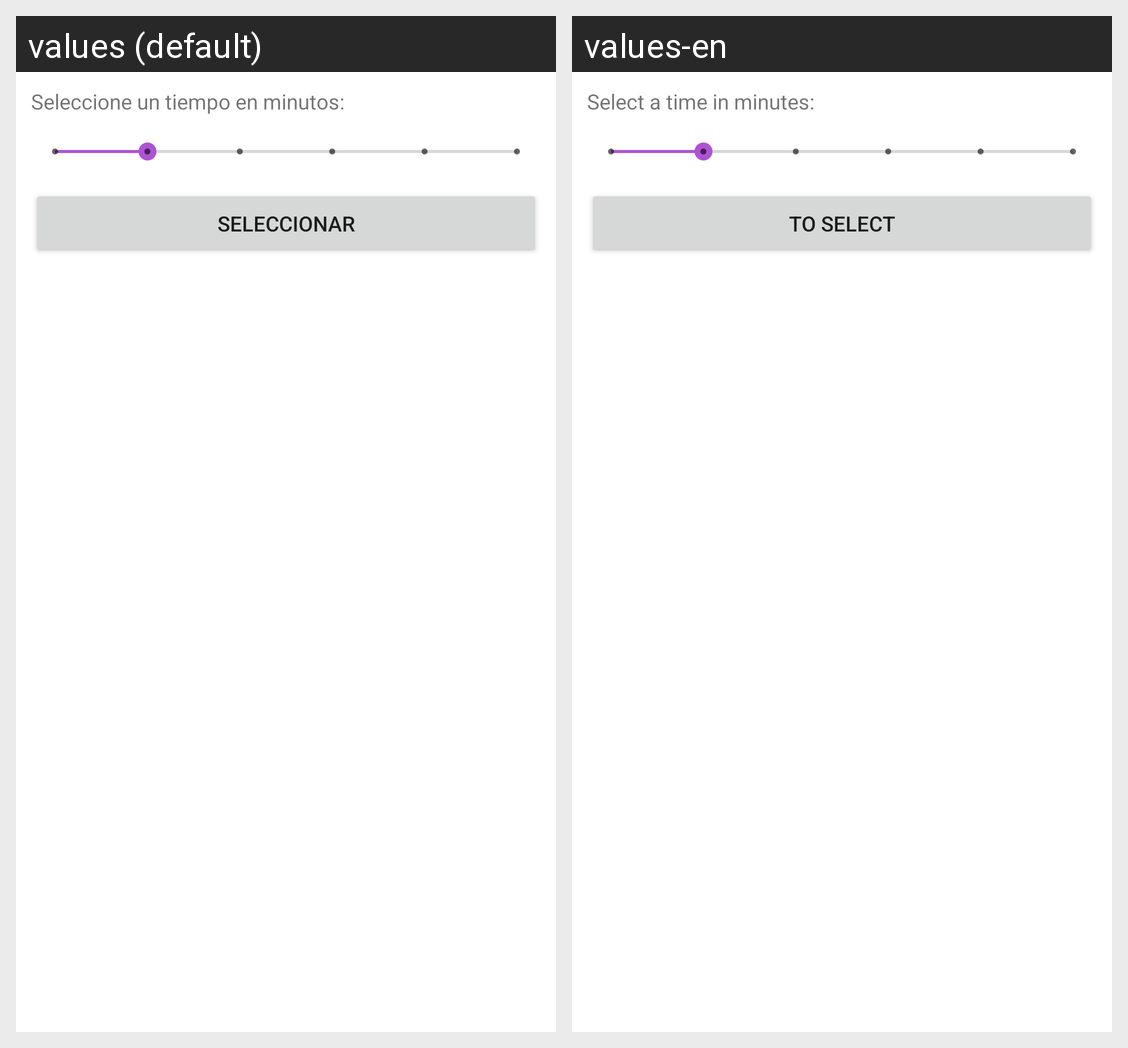

For this localized Android screen grid, give each drawn string resource with its value in every locale shown.
Android screen res/layout/dialog_time.xml rendered under 2 locales, left to right: values (default), values-en. Device: Nexus 5 (rendered at 1080×1920; each locale shown at half size, 540×960, under a caption strip naming it); theme Theme.Gmemory.
Strings drawn on this screen, with the default value and each locale's value (text and hints the layout hard-codes, and strings that could not be matched under every locale, appear in the picture but are not listed):

seleccioneT
  values: Seleccione un tiempo en minutos:
  values-en: Select a time in minutes:

seleccionar
  values: Seleccionar
  values-en: To select
